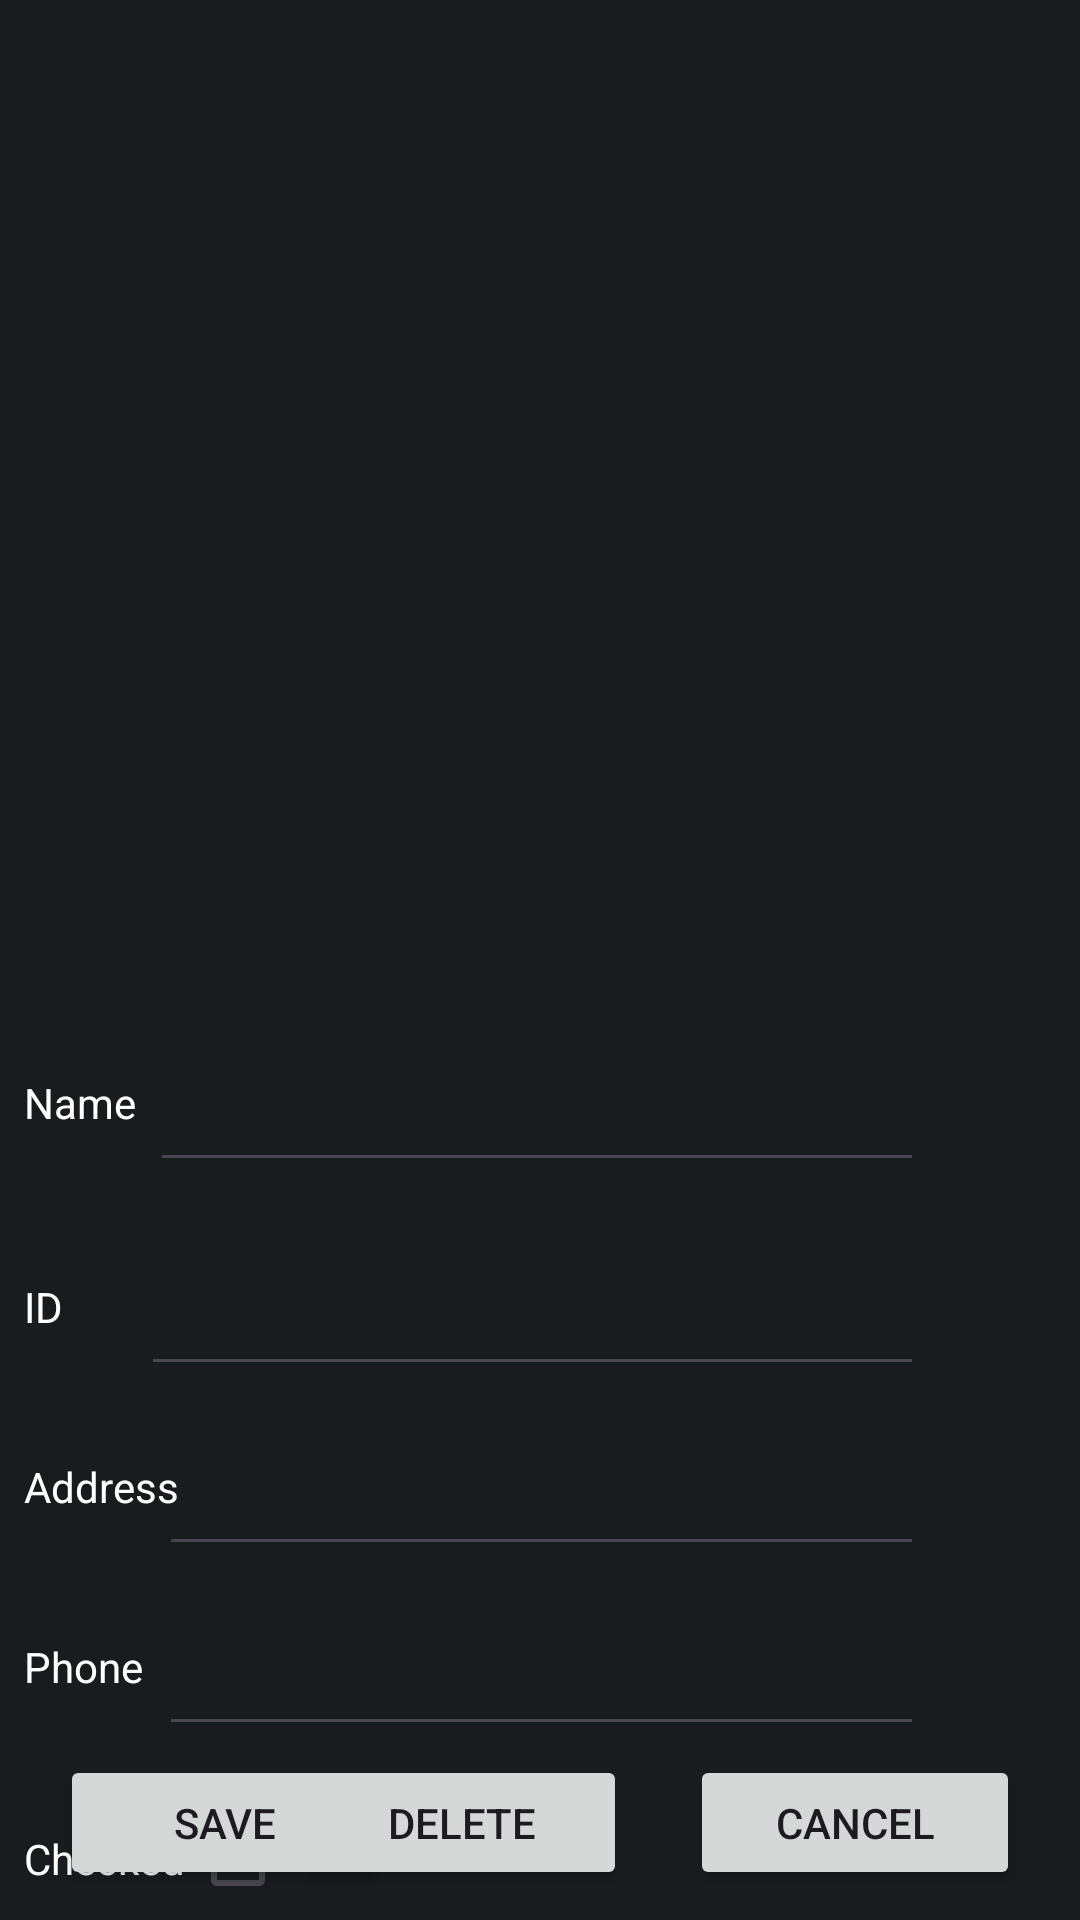

Write the Android layout XML for this screen, with the resource values it uses.
<!-- AndroidManifest.xml: application theme Theme.StudentsApp -->
<!-- res/layout/activity_edit_student.xml -->
<?xml version="1.0" encoding="utf-8"?>
<androidx.constraintlayout.widget.ConstraintLayout xmlns:android="http://schemas.android.com/apk/res/android"
    xmlns:app="http://schemas.android.com/apk/res-auto"
    xmlns:tools="http://schemas.android.com/tools"
    android:id="@+id/main"
    android:layout_width="match_parent"
    android:layout_height="match_parent"
    tools:context=".EditStudentActivity">

    <ImageView
        android:id="@+id/edit_student_avatar_image_view"
        android:layout_width="215dp"
        android:layout_height="306dp"
        android:layout_marginTop="24dp"
        android:scaleType="centerInside"
        app:layout_constraintEnd_toEndOf="parent"
        app:layout_constraintHorizontal_bias="0.532"
        app:layout_constraintStart_toStartOf="parent"
        app:layout_constraintTop_toTopOf="parent"
        app:srcCompat="@drawable/avatar" />

    <TextView
        android:id="@+id/textViewName"
        android:layout_width="83dp"
        android:layout_height="36dp"
        android:layout_marginStart="8dp"
        android:layout_marginTop="28dp"
        android:text="Name"
        android:textColor="@color/material_dynamic_neutral100"
        app:layout_constraintStart_toStartOf="parent"
        app:layout_constraintTop_toBottomOf="@+id/edit_student_avatar_image_view" />

    <EditText
        android:id="@+id/edit_student_name_text_field"
        android:layout_width="258dp"
        android:layout_height="41dp"
        android:layout_marginEnd="52dp"
        android:ems="10"
        android:inputType="text"
        android:textColor="@color/material_dynamic_neutral100"
        app:layout_constraintBottom_toBottomOf="@id/textViewName"
        app:layout_constraintEnd_toEndOf="parent" />

    <TextView
        android:id="@+id/textViewId"
        android:layout_width="83dp"
        android:layout_height="36dp"
        android:layout_marginStart="8dp"
        android:layout_marginTop="32dp"
        android:text="ID"
        android:textColor="@color/material_dynamic_neutral100"
        app:layout_constraintStart_toStartOf="parent"
        app:layout_constraintTop_toBottomOf="@+id/textViewName" />

    <EditText
        android:id="@+id/edit_student_id_text_field"
        android:layout_width="261dp"
        android:layout_height="41dp"
        android:layout_marginEnd="52dp"
        android:ems="10"
        android:inputType="text"
        android:textColor="@color/material_dynamic_neutral100"
        app:layout_constraintBottom_toBottomOf="@+id/textViewId"
        app:layout_constraintEnd_toEndOf="parent" />

    <TextView
        android:id="@+id/textViewAddress"
        android:layout_width="83dp"
        android:layout_height="36dp"
        android:layout_marginStart="8dp"
        android:layout_marginTop="24dp"
        android:text="Address"
        android:textColor="@color/material_dynamic_neutral100"
        app:layout_constraintStart_toStartOf="parent"
        app:layout_constraintTop_toBottomOf="@+id/textViewId" />

    <EditText
        android:id="@+id/edit_student_address_text_field"
        android:layout_width="255dp"
        android:layout_height="41dp"
        android:layout_marginEnd="52dp"
        android:ems="10"
        android:inputType="text"
        android:textColor="@color/material_dynamic_neutral100"
        app:layout_constraintBottom_toBottomOf="@id/textViewAddress"
        app:layout_constraintEnd_toEndOf="parent" />

    <TextView
        android:id="@+id/textViewPhone"
        android:layout_width="83dp"
        android:layout_height="36dp"
        android:layout_marginStart="8dp"
        android:layout_marginTop="24dp"
        android:text="Phone"
        android:textColor="@color/material_dynamic_neutral100"
        app:layout_constraintStart_toStartOf="parent"
        app:layout_constraintTop_toBottomOf="@+id/textViewAddress" />

    <EditText
        android:id="@+id/edit_student_phone_text_field"
        android:layout_width="255dp"
        android:layout_height="41dp"
        android:layout_marginEnd="52dp"
        android:ems="10"
        android:inputType="text"
        android:textColor="@color/material_dynamic_neutral100"
        app:layout_constraintBottom_toBottomOf="@id/textViewPhone"
        app:layout_constraintEnd_toEndOf="parent" />

    <TextView
        android:id="@+id/textCheckBox"
        android:layout_width="wrap_content"
        android:layout_height="wrap_content"
        android:layout_marginStart="8dp"
        android:layout_marginTop="28dp"
        android:text="Checked"
        android:textColor="@color/material_dynamic_neutral100"
        app:layout_constraintStart_toStartOf="parent"
        app:layout_constraintTop_toBottomOf="@+id/textViewPhone" />

    <CheckBox
        android:id="@+id/checkBox"
        android:layout_width="wrap_content"
        android:layout_height="wrap_content"
        android:textColor="@color/material_dynamic_neutral100"
        app:layout_constraintBaseline_toBaselineOf="@+id/textCheckBox"
        app:layout_constraintEnd_toEndOf="parent"
        app:layout_constraintHorizontal_bias="0.006"
        app:layout_constraintStart_toEndOf="@+id/textCheckBox" />

    <Button
        android:id="@+id/edit_student_save_button"
        android:layout_width="110dp"
        android:layout_height="45dp"
        android:layout_marginStart="20dp"
        android:text="Save"
        app:layout_constraintBaseline_toBaselineOf="@+id/edit_student_delete_button"
        app:layout_constraintStart_toStartOf="parent" />

    <Button
        android:id="@+id/edit_student_cancel_button"
        android:layout_width="110dp"
        android:layout_height="45dp"
        android:layout_marginEnd="20dp"
        android:text="Cancel"
        app:layout_constraintBaseline_toBaselineOf="@+id/edit_student_delete_button"
        app:layout_constraintEnd_toEndOf="parent" />

    <Button
        android:id="@+id/edit_student_delete_button"
        android:layout_width="110dp"
        android:layout_height="45dp"
        android:layout_marginLeft="20dp"
        android:layout_marginEnd="21dp"
        android:layout_marginBottom="10dp"
        android:text="Delete"
        app:layout_constraintBottom_toBottomOf="parent"
        app:layout_constraintEnd_toStartOf="@+id/edit_student_cancel_button"
        app:layout_constraintLeft_toRightOf="@id/edit_student_save_button" />
</androidx.constraintlayout.widget.ConstraintLayout>
<!-- resources referenced by this layout -->
<resources>
  <style name="Theme.StudentsApp" parent="Base.Theme.StudentsApp" />
  <style name="Base.Theme.StudentsApp" parent="Theme.Material3.DayNight.NoActionBar">
          
          <item name="color">@color/material_dynamic_neutral100</item>
           <item name="colorPrimary">@color/material_dynamic_neutral20</item>
          <item name="android:windowBackground">@color/material_dynamic_neutral10</item>"
      </style>
</resources>
